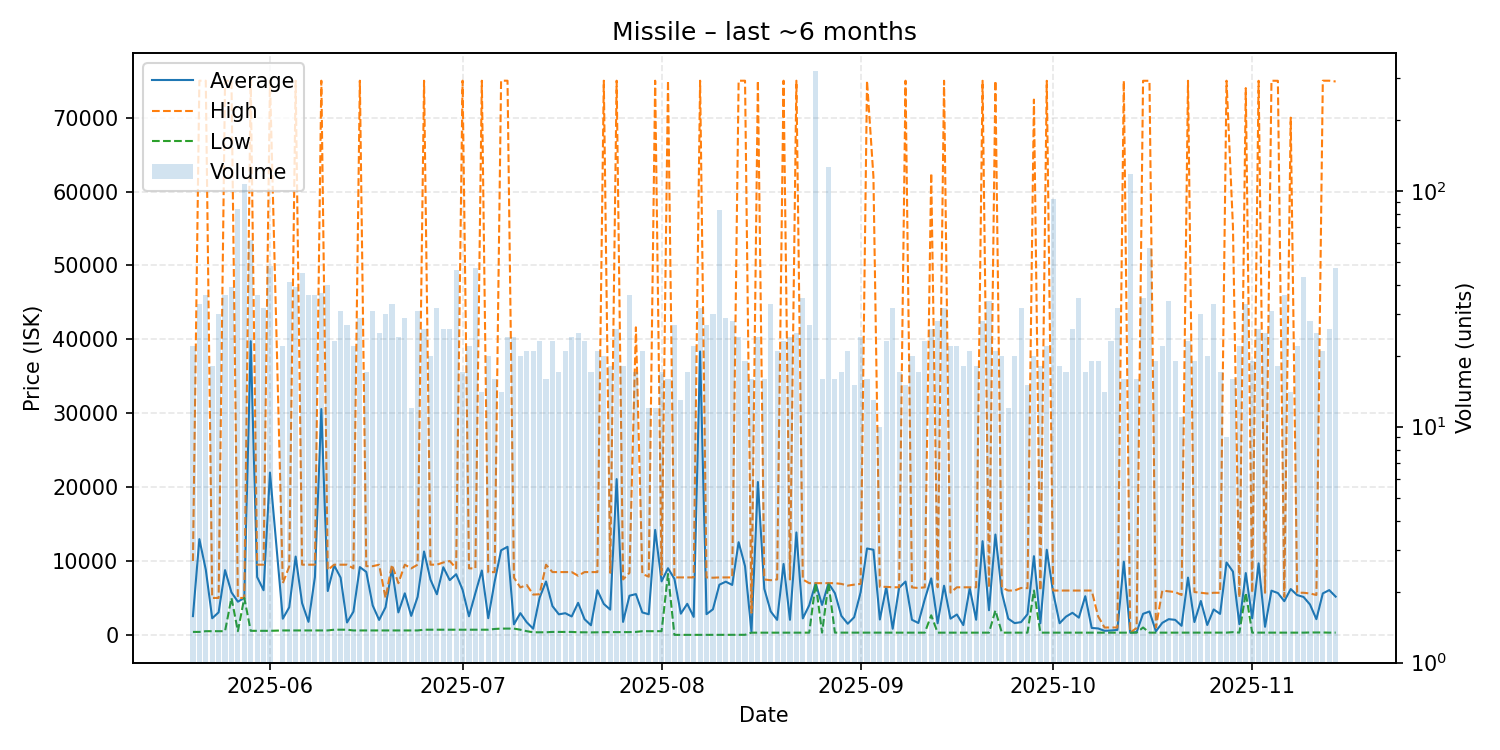

The table this chart was drawn from, first rows:
date, average, highest, lowest, order_count, volume
2025-05-20, 2537, 9997, 402.0, 21, 22
2025-05-21, 12955, 75000, 402.1, 24, 33
2025-05-22, 8833, 75000, 500.0, 20, 36
2025-05-23, 2249, 4998, 500.1, 17, 18
2025-05-24, 3049, 4998, 500.1, 26, 30
2025-05-25, 8767, 75000, 500.2, 36, 36
2025-05-26, 5754, 75000, 4999, 28, 39
2025-05-27, 4492, 5000, 500.1, 70, 84
2025-05-28, 5000, 5000, 5000, 31, 107
2025-05-29, 39749, 75000, 550.1, 34, 62
2025-05-30, 7830, 9500, 550.1, 33, 36
2025-05-31, 6042, 9500, 550.1, 26, 32
2025-06-01, 21957, 75000, 550.1, 35, 48
2025-06-03, 2191, 7000, 600.0, 22, 22
2025-06-04, 3739, 9250, 600.0, 39, 41
2025-06-05, 10599, 75000, 600, 36, 39
2025-06-06, 4300, 9500, 600.1, 35, 45
2025-06-07, 1766, 9500, 600.5, 34, 36
2025-06-08, 7830, 9500, 600.1, 32, 36
2025-06-09, 30565, 75000, 600.1, 27, 37
2025-06-10, 5936, 8777, 600.1, 20, 40
2025-06-11, 9404, 9500, 700.0, 23, 23
2025-06-12, 7751, 9500, 700.0, 27, 31
2025-06-13, 1678, 9498, 700.0, 18, 27
2025-06-14, 3145, 9000, 600.1, 22, 22
2025-06-15, 9176, 75000, 600.1, 25, 29
2025-06-16, 8524, 9300, 600.1, 17, 17
2025-06-17, 3987, 9300, 600.1, 26, 31
2025-06-18, 2023, 9495, 600.1, 18, 25
2025-06-19, 3733, 5000, 600.1, 28, 30
2025-06-20, 8960, 9500, 600.1, 25, 33
2025-06-21, 3040, 6990, 600.1, 23, 24
2025-06-22, 5624, 9500, 600.1, 28, 29
2025-06-23, 2571, 9000, 600.1, 12, 12
2025-06-24, 5148, 9500, 600.1, 24, 31
2025-06-25, 11285, 75000, 700.0, 26, 26
2025-06-26, 7480, 9500, 700.0, 20, 20
2025-06-27, 5497, 9500, 700.1, 30, 32
2025-06-28, 9154, 9800, 700.1, 25, 26
2025-06-29, 7408, 9997, 700.1, 25, 26
2025-06-30, 8208, 8999, 700.1, 38, 46
2025-07-01, 6106, 75000, 700.1, 16, 17
2025-07-02, 2518, 8999, 700.1, 21, 22
2025-07-03, 5671, 8999, 700.1, 25, 47
2025-07-04, 8714, 75000, 700.1, 14, 14
2025-07-05, 2258, 8475, 700.1, 19, 20
2025-07-06, 7219, 8500, 800.0, 16, 16
2025-07-07, 11443, 75000, 850.0, 13, 14
2025-07-08, 11921, 75000, 850.0, 20, 24
2025-07-09, 1425, 7750, 850.0, 20, 24
2025-07-10, 2940, 6420, 700.1, 17, 20
2025-07-11, 1704, 6750, 500.2, 18, 21
2025-07-12, 837.1, 5450, 351.0, 21, 21
2025-07-13, 5038, 5500, 351.0, 18, 23
2025-07-14, 7223, 9500, 351.0, 15, 16
2025-07-15, 3893, 8500, 400.0, 20, 23
2025-07-16, 2782, 8500, 400.0, 17, 17
2025-07-17, 2933, 8500, 400.0, 20, 21
2025-07-18, 2494, 8500, 400.0, 22, 24
2025-07-19, 4338, 8000, 351.0, 24, 25
... 118 more rows
